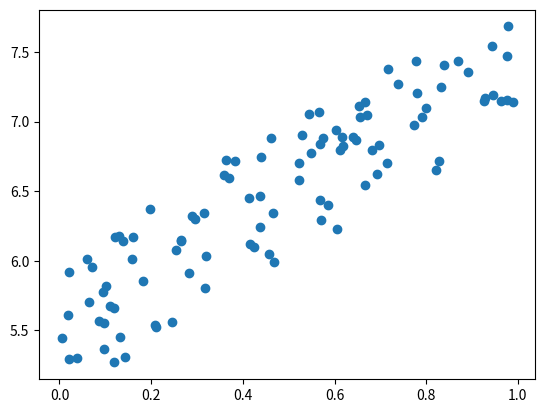

Here is the Python script that generated this plot:
import numpy as np
import matplotlib.pyplot as plt

np.random.seed(0)
x = np.random.rand(100, 1)
y = 5 + 2*x + np.random.rand(100, 1)

plt.scatter(x, y)
plt.show()